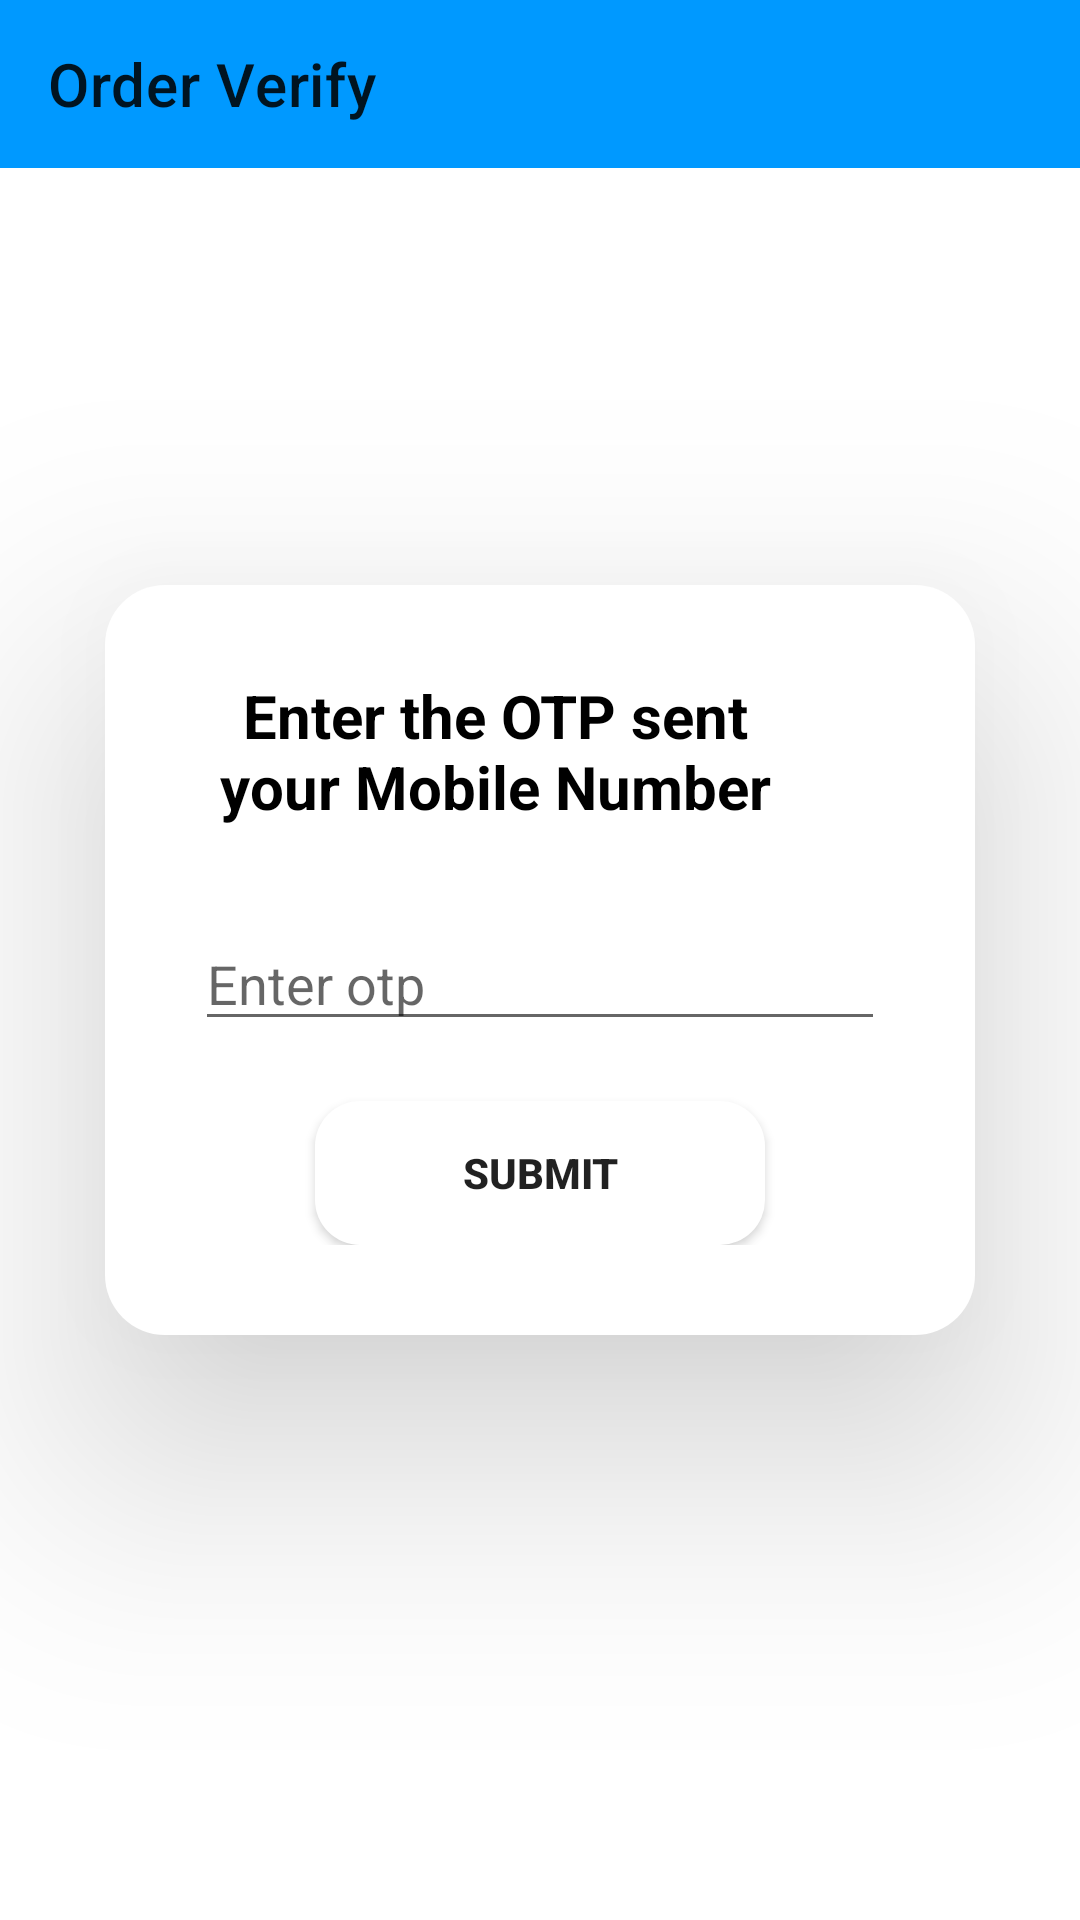

Here is an Android app screen rendered from its layout file. Give the layout XML and the strings, colors and styles it references.
<!-- AndroidManifest.xml: application theme Theme.TradeGo -->
<!-- res/layout/activity_buy_product_verify_page.xml -->
<?xml version="1.0" encoding="utf-8"?>
<RelativeLayout xmlns:android="http://schemas.android.com/apk/res/android"
    xmlns:app="http://schemas.android.com/apk/res-auto"
    xmlns:tools="http://schemas.android.com/tools"
    android:layout_width="match_parent"
    android:layout_height="match_parent"
    android:id="@+id/verify_otp_RelativeLayout_Main"
    tools:context=".activities.BuyProduct_VerifyPage">

    <com.google.android.material.appbar.MaterialToolbar
        android:id="@+id/toolbar_productBuy_verify"
        android:layout_width="match_parent"
        android:layout_height="wrap_content"
        android:layout_alignParentStart="true"
        android:layout_alignParentTop="true"
        android:layout_alignParentEnd="true"
        android:background="#0099ff"
        app:title="Order Verify" />

    <RelativeLayout
        android:layout_width="wrap_content"
        android:id="@+id/orderVerify_OTP_relativeLayout"
        android:layout_height="wrap_content"
        android:layout_centerInParent="true"
        android:background="@drawable/buyproduct_verifypage_bg"
        android:elevation="50dp"
        android:padding="30dp">

        <TextView
            android:id="@+id/verify_otp_textview"
            android:layout_width="wrap_content"
            android:layout_height="wrap_content"
            android:maxWidth="200dp"
            android:text="Enter the OTP sent your Mobile Number"
            android:textAlignment="center"
            android:textColor="@color/black"
            android:textSize="20sp"
            android:textStyle="bold" />

        <EditText
            android:id="@+id/productBuy_edittext"
            android:layout_width="230dp"
            android:layout_height="wrap_content"
            android:layout_below="@id/verify_otp_textview"
            android:layout_centerHorizontal="true"
            android:layout_marginTop="30dp"
            android:layout_marginBottom="20dp"
            android:drawableStart="@drawable/ic_baseline_lock_24"
            android:drawablePadding="12dp"
            android:hint="Enter otp" />

        <Button
            android:id="@+id/productBuy_submit_btn"
            android:layout_width="150dp"
            android:layout_height="wrap_content"
            android:layout_below="@id/productBuy_edittext"
            android:layout_centerHorizontal="true"
            android:background="@drawable/social_media_btn"
            android:text="submit"
            android:textStyle="bold" />
    </RelativeLayout>

</RelativeLayout>
<!-- resources referenced by this layout -->
<resources>
  <!-- drawable buyproduct_verifypage_bg (drawable) -->
  <?xml version="1.0" encoding="utf-8"?>
  <shape xmlns:android="http://schemas.android.com/apk/res/android"
   android:shape="rectangle"
      >
  <corners android:radius="20dp"/>
      <solid android:color="@color/white"/>
  </shape>
  <!-- drawable social_media_btn (drawable) -->
  <?xml version="1.0" encoding="utf-8"?>
  <shape xmlns:android="http://schemas.android.com/apk/res/android"
      android:shape="rectangle"
  
      >
      <corners android:radius="15dp"/>
      <solid android:color="@color/white"/>
  
  
  </shape>
  <style name="Theme.TradeGo" parent="Theme.MaterialComponents.DayNight.NoActionBar">
          
          <item name="android:windowIsTranslucent">true</item>
          <item name="android:windowDisablePreview">true</item>
          <item name="colorPrimary">#0099FF</item>
          <item name="colorPrimaryDark">#0099FF</item>
          <item name="colorPrimaryVariant">#0099FF</item>
          <item name="colorOnPrimary">@color/white</item>
          <item name="colorAccent">#0099FF</item>
          
          <item name="colorSecondary">@color/teal_200</item>
          <item name="colorSecondaryVariant">@color/teal_700</item>
          <item name="colorOnSecondary">@color/black</item>
          
          <item name="android:statusBarColor" tools:targetApi="l">?attr/colorPrimaryVariant</item>
          
      </style>
  <!-- not gathered from this repository: default colours our renderer supplied (Android Studio template values) -->
  <color name="teal_200">#FF03DAC5</color>
  <color name="teal_700">#FF018786</color>
  <color name="black">#FF000000</color>
  <color name="white">#FFFFFFFF</color>
</resources>
